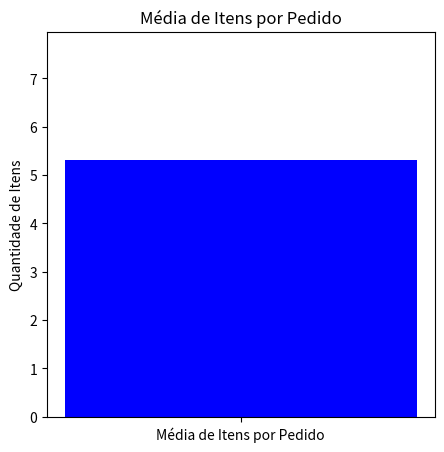

Source code (Python):
import matplotlib.pyplot as plt
import random

# Simulando a média de itens por pedido (já que não podemos conectar ao MySQL)
def calcular_media_itens_pedido():
    pedidos = [random.randint(1, 10) for _ in range(100)]  # Simulando 100 pedidos com itens aleatórios
    media_itens = sum(pedidos) / len(pedidos)
    return media_itens

# Calcular a média
media_itens = calcular_media_itens_pedido()

# Exibir resultado no console
print(f"Média de itens por pedido: {media_itens:.2f}")

# Criar gráfico
plt.figure(figsize=(5, 5))
plt.bar(["Média de Itens por Pedido"], [media_itens], color='blue')
plt.ylabel("Quantidade de Itens")
plt.title("Média de Itens por Pedido")
plt.ylim(0, max(media_itens * 1.5, 1))  # Ajuste do eixo Y para evitar zero
plt.show()